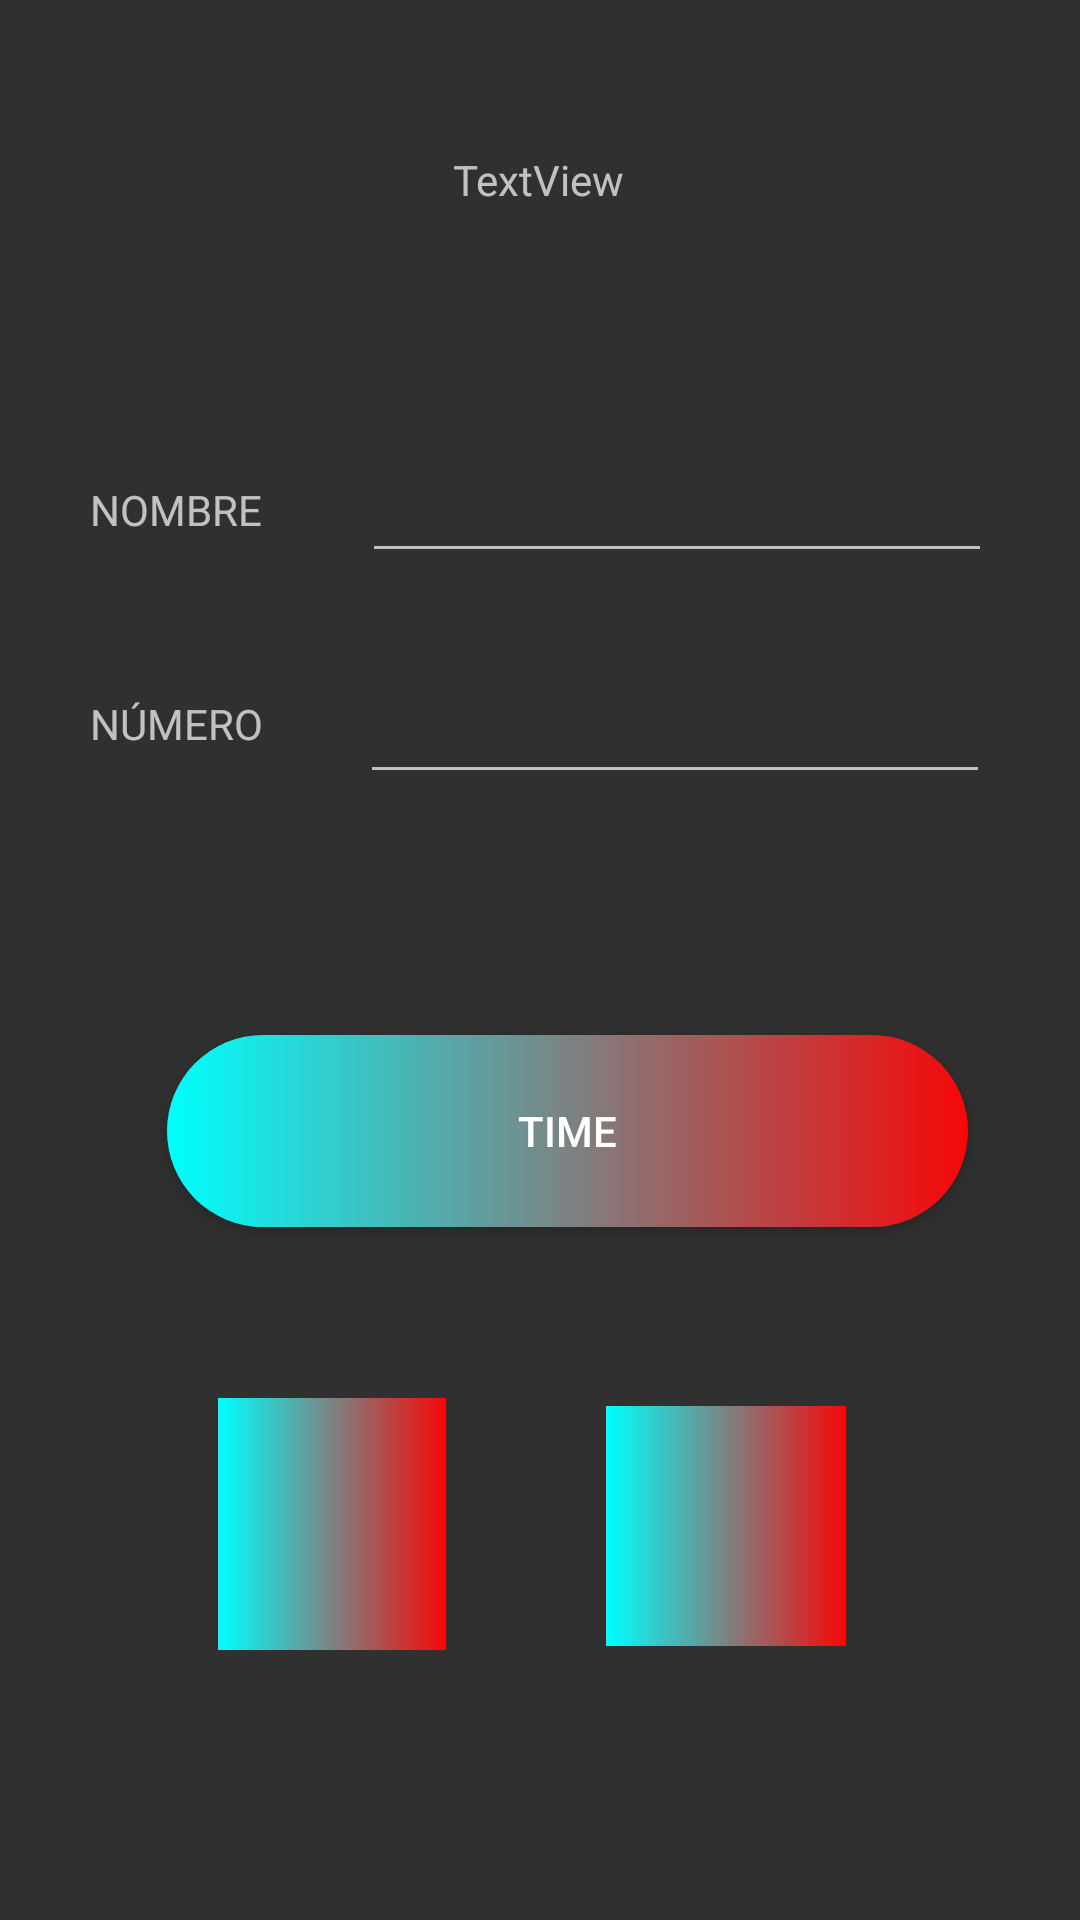

Here is an Android app screen rendered from its layout file. Give the layout XML and the strings, colors and styles it references.
<!-- AndroidManifest.xml: application theme Theme.AppCompat.NoActionBar -->
<!-- res/layout/activity_add_pill.xml -->
<?xml version="1.0" encoding="utf-8"?>
<androidx.constraintlayout.widget.ConstraintLayout xmlns:android="http://schemas.android.com/apk/res/android"
    xmlns:app="http://schemas.android.com/apk/res-auto"
    xmlns:tools="http://schemas.android.com/tools"
    android:layout_width="match_parent"
    android:layout_height="match_parent"
    tools:context=".AddPillActivity">

    <Button
        android:id="@+id/chooseDate"
        android:layout_width="267dp"
        android:layout_height="64dp"
        android:onClick="popTimePicker"
        android:text="@string/time"
        app:layout_constraintBottom_toBottomOf="parent"
        app:layout_constraintEnd_toEndOf="parent"
        app:layout_constraintHorizontal_bias="0.597"
        app:layout_constraintStart_toStartOf="parent"
        app:layout_constraintTop_toTopOf="parent"
        app:layout_constraintVertical_bias="0.599"
        android:background="@drawable/custom_button"/>

    <EditText
        android:id="@+id/editTextNumber2"
        android:layout_width="wrap_content"
        android:layout_height="wrap_content"
        android:ems="10"
        android:inputType="number"
        app:layout_constraintBottom_toBottomOf="parent"
        app:layout_constraintEnd_toEndOf="parent"
        app:layout_constraintHorizontal_bias="0.8"
        app:layout_constraintStart_toStartOf="parent"
        app:layout_constraintTop_toTopOf="parent"
        app:layout_constraintVertical_bias="0.373" />

    <TextView
        android:id="@+id/textView"
        android:layout_width="wrap_content"
        android:layout_height="wrap_content"
        android:text="@string/nombre"
        app:layout_constraintBottom_toBottomOf="parent"
        app:layout_constraintEnd_toEndOf="parent"
        app:layout_constraintHorizontal_bias="0.099"
        app:layout_constraintStart_toStartOf="parent"
        app:layout_constraintTop_toTopOf="parent"
        app:layout_constraintVertical_bias="0.258" />

    <TextView
        android:id="@+id/textView2"
        android:layout_width="wrap_content"
        android:layout_height="wrap_content"
        android:text="@string/numero"
        app:layout_constraintBottom_toBottomOf="parent"
        app:layout_constraintEnd_toEndOf="parent"
        app:layout_constraintHorizontal_bias="0.099"
        app:layout_constraintStart_toStartOf="parent"
        app:layout_constraintTop_toTopOf="parent"
        app:layout_constraintVertical_bias="0.373" />

    <EditText
        android:id="@+id/editTextTextPersonName3"
        android:layout_width="wrap_content"
        android:layout_height="wrap_content"
        android:ems="10"
        android:inputType="textPersonName"
        app:layout_constraintBottom_toBottomOf="parent"
        app:layout_constraintEnd_toEndOf="parent"
        app:layout_constraintHorizontal_bias="0.805"
        app:layout_constraintStart_toStartOf="parent"
        app:layout_constraintTop_toTopOf="parent"
        app:layout_constraintVertical_bias="0.25" />

    <TextView
        android:id="@+id/textView3"
        android:layout_width="wrap_content"
        android:layout_height="wrap_content"
        android:text="TextView"
        app:layout_constraintBottom_toBottomOf="parent"
        app:layout_constraintEnd_toEndOf="parent"
        app:layout_constraintHorizontal_bias="0.498"
        app:layout_constraintStart_toStartOf="parent"
        app:layout_constraintTop_toTopOf="parent"
        app:layout_constraintVertical_bias="0.081" />

    <ImageButton
        android:id="@+id/cancelButton"
        android:layout_width="80dp"
        android:layout_height="80dp"
        android:background="@drawable/custom_button2"
        app:layout_constraintBottom_toBottomOf="parent"
        app:layout_constraintEnd_toEndOf="parent"
        app:layout_constraintHorizontal_bias="0.721"
        app:layout_constraintStart_toStartOf="parent"
        app:layout_constraintTop_toTopOf="parent"
        app:layout_constraintVertical_bias="0.837"
        app:srcCompat="@drawable/outline_close_white_48" />

    <ImageButton
        android:id="@+id/imageButton4"
        android:layout_width="76dp"
        android:layout_height="84dp"
        android:background="@drawable/custom_button2"
        app:layout_constraintBottom_toBottomOf="parent"
        app:layout_constraintEnd_toEndOf="parent"
        app:layout_constraintHorizontal_bias="0.256"
        app:layout_constraintStart_toStartOf="parent"
        app:layout_constraintTop_toTopOf="parent"
        app:layout_constraintVertical_bias="0.838"
        app:srcCompat="@drawable/outline_save_white_48" />


</androidx.constraintlayout.widget.ConstraintLayout>
<!-- resources referenced by this layout -->
<resources>
  <!-- drawable custom_button (drawable-mdpi) -->
  <?xml version="1.0" encoding="utf-8"?>
  <shape xmlns:android="http://schemas.android.com/apk/res/android" android:shape="rectangle">
  
      <gradient android:startColor="#00FFFF" android:endColor="#F70707" android:type="linear"/>
      <corners android:radius="50dp"/>
  
  </shape>
  <!-- drawable custom_button2 (drawable-xxhdpi) -->
  <?xml version="1.0" encoding="utf-8"?>
  <shape xmlns:android="http://schemas.android.com/apk/res/android" android:shape="rectangle">
  
      <gradient android:startColor="#00FFFF" android:endColor="#F70707" android:type="linear"/>
  
  </shape>
  <string name="nombre">NOMBRE</string>
  <string name="numero">NÚMERO</string>
  <string name="time">TIME</string>
</resources>
